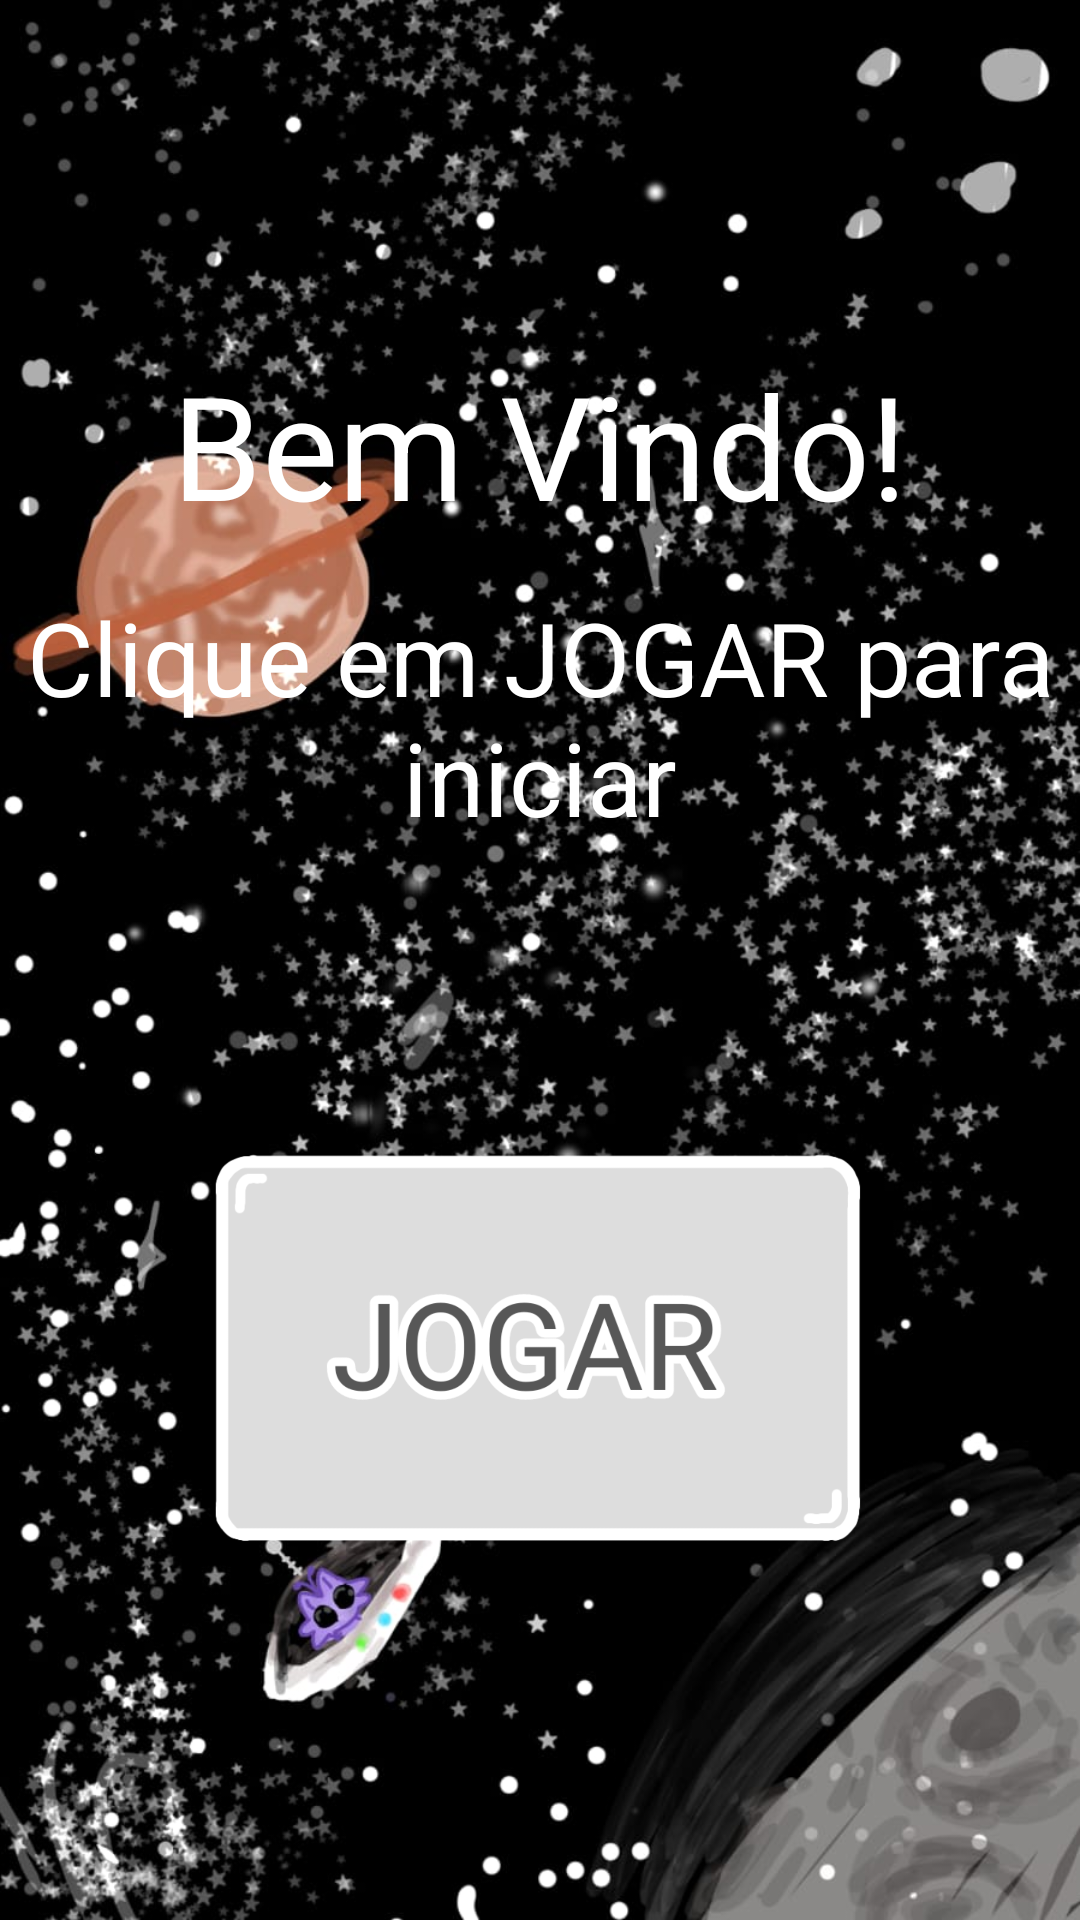

Here is an Android app screen rendered from its layout file. Give the layout XML and the strings, colors and styles it references.
<!-- AndroidManifest.xml: application theme Theme.MAGICAE -->
<!-- res/layout/activity_tela_jogar.xml -->
<?xml version="1.0" encoding="utf-8"?>
<androidx.constraintlayout.widget.ConstraintLayout xmlns:android="http://schemas.android.com/apk/res/android"
    xmlns:app="http://schemas.android.com/apk/res-auto"
    xmlns:tools="http://schemas.android.com/tools"
    android:id="@+id/main"
    android:layout_width="match_parent"
    android:layout_height="match_parent"
    android:background="@drawable/fundo"
    tools:context=".MainActivity">

    <TextView
        android:id="@+id/tvMagicae"
        android:layout_width="wrap_content"
        android:layout_height="wrap_content"
        android:layout_marginTop="116dp"
        android:text="Bem Vindo!"
        android:textColor="@color/white"
        android:textColorHighlight="#1FBCDC"
        android:textSize="48sp"
        app:layout_constraintEnd_toEndOf="parent"
        app:layout_constraintHorizontal_bias="0.498"
        app:layout_constraintStart_toStartOf="parent"
        app:layout_constraintTop_toTopOf="parent" />

    <TextView
        android:id="@+id/tvMagicae2"
        android:layout_width="wrap_content"
        android:layout_height="wrap_content"
        android:layout_marginStart="8dp"
        android:layout_marginTop="16dp"
        android:layout_marginEnd="8dp"
        android:text="Clique em JOGAR para iniciar"
        android:textAlignment="center"
        android:textColor="@color/white"
        android:textColorHighlight="#1FBCDC"
        android:textSize="34sp"
        app:layout_constraintEnd_toEndOf="parent"
        app:layout_constraintStart_toStartOf="parent"
        app:layout_constraintTop_toBottomOf="@+id/tvMagicae" />

    <ImageView
        android:id="@+id/btnJogar"
        android:layout_width="266dp"
        android:layout_height="224dp"
        android:layout_marginTop="52dp"
        app:layout_constraintEnd_toEndOf="parent"
        app:layout_constraintHorizontal_bias="0.496"
        app:layout_constraintStart_toStartOf="parent"
        app:layout_constraintTop_toBottomOf="@+id/tvMagicae2"
        app:srcCompat="@drawable/botaojogar" />
</androidx.constraintlayout.widget.ConstraintLayout>
<!-- resources referenced by this layout -->
<resources>
  <color name="white">#FFFFFFFF</color>
  <!-- drawable botaojogar: png bitmap (drawable, 72910 bytes) -->
  <!-- drawable fundo: jpg bitmap (drawable, 140291 bytes) -->
  <style name="Theme.MAGICAE" parent="Base.Theme.MAGICAE" />
  <style name="Base.Theme.MAGICAE" parent="Theme.Material3.DayNight.NoActionBar">
          
          
      </style>
</resources>
